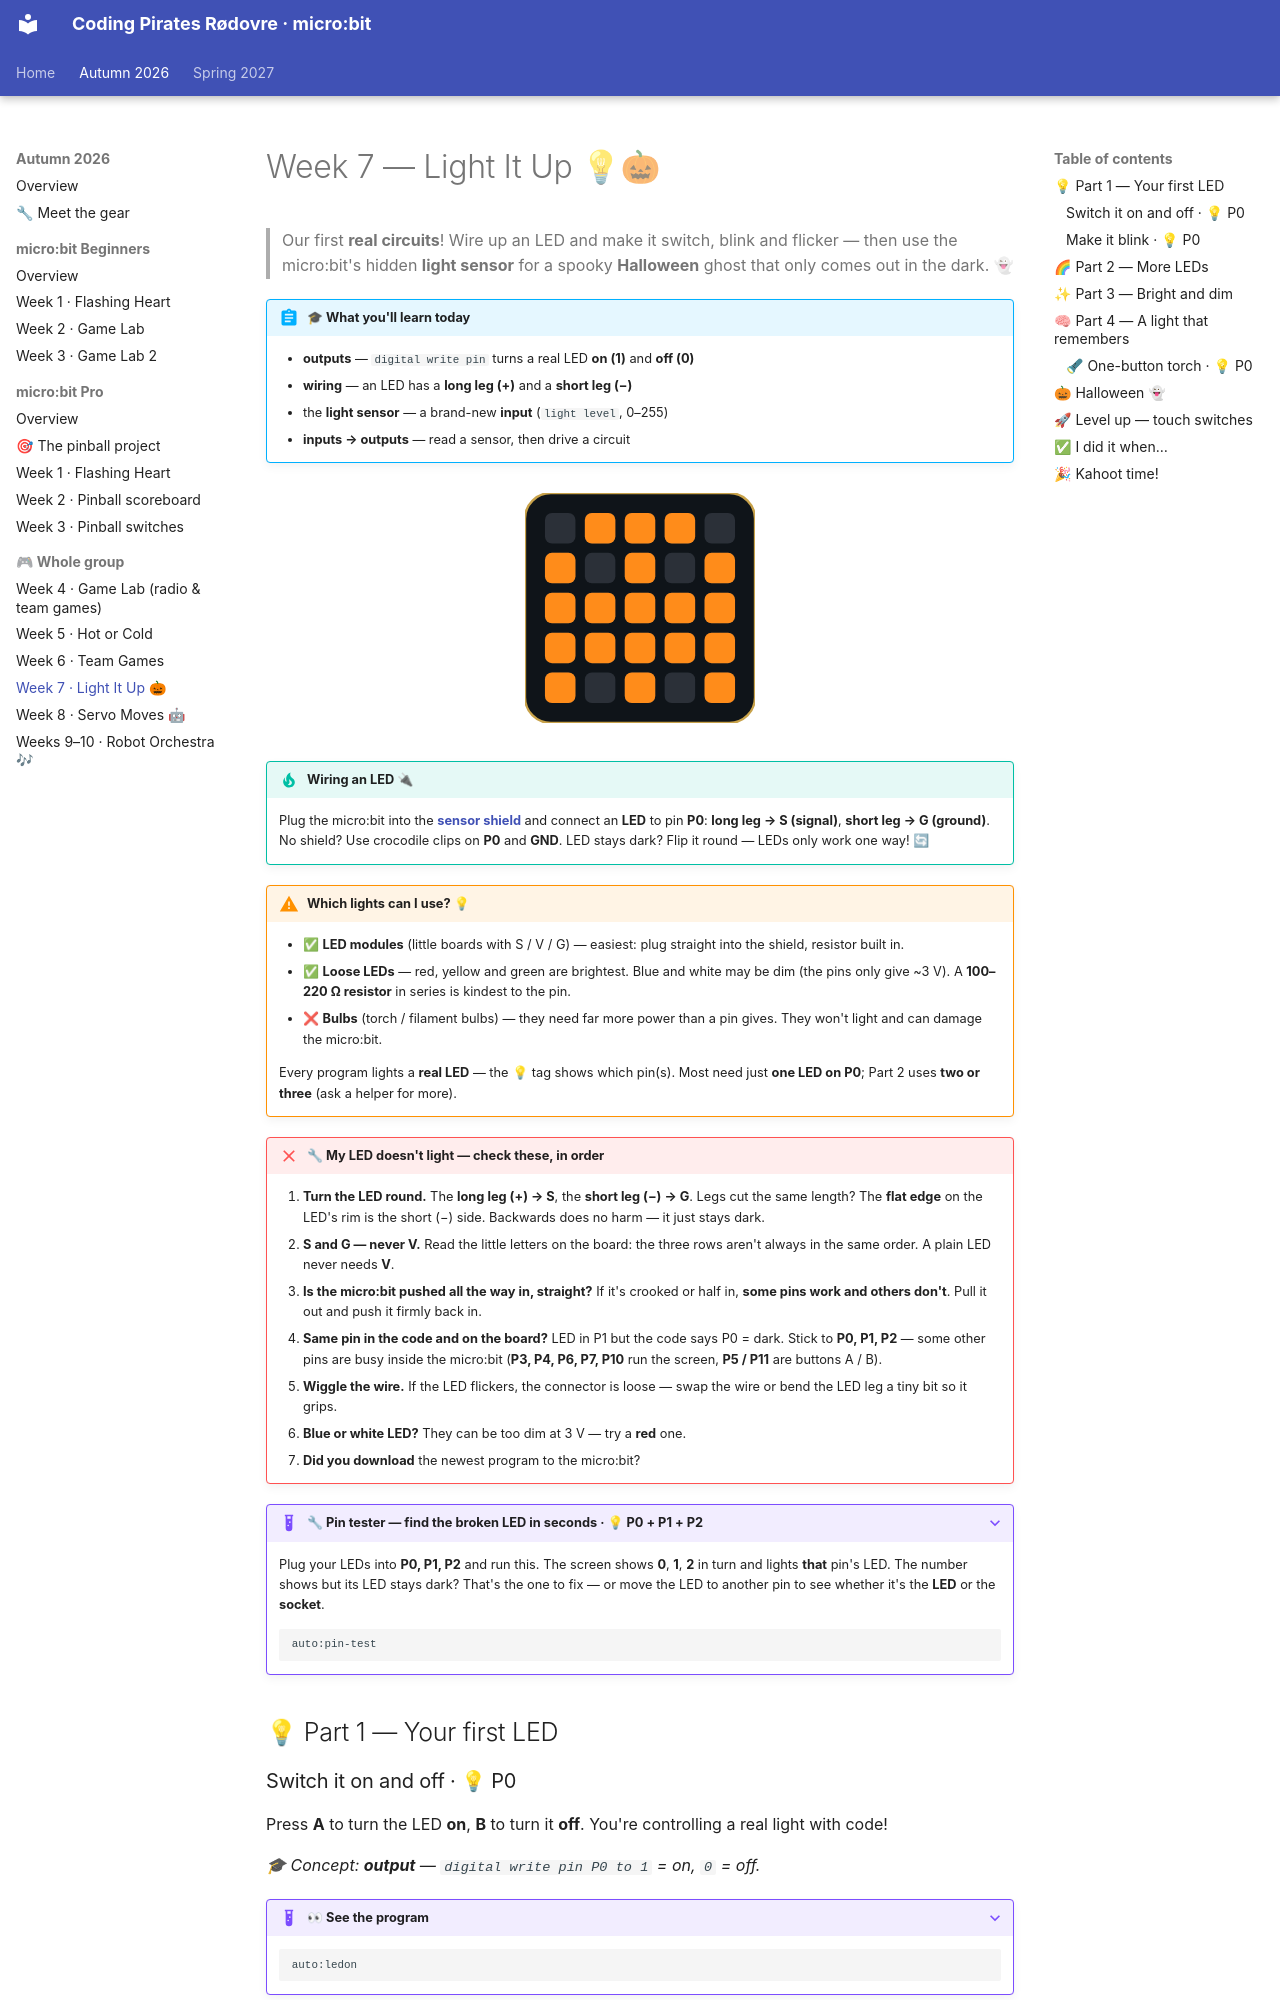

repository: itsgauravsaxena/cpr-microbit · page: autumn-2026/week-07-light-it-up/index.html · generator: mkdocs

# Week 7 — Light It Up 💡🎃

> Our first **real circuits**! Wire up an LED and make it switch, blink and flicker — then use the micro:bit's hidden **light sensor** for a spooky **Halloween** ghost that only comes out in the dark. 👻

!!! abstract "🎓 What you'll learn today"
    - **outputs** — `digital write pin` turns a real LED **on (1)** and **off (0)**
    - **wiring** — an LED has a **long leg (+)** and a **short leg (−)**
    - the **light sensor** — a brand-new **input** (`light level`, 0–255)
    - **inputs → outputs** — read a sensor, then drive a circuit

<div style="text-align:center;margin:1.5rem 0;" markdown="0">
<svg width="230" height="230" viewBox="0 0 196 196" role="img" aria-label="a flickering ghost on the LED screen" xmlns="http://www.w3.org/2000/svg">
<rect x="0" y="0" width="196" height="196" rx="22" fill="#0f1419" stroke="#c8a24a" stroke-width="2"/>
<rect x="17" y="17" width="26" height="26" rx="6" fill="#2b3038"/><rect x="51" y="17" width="26" height="26" rx="6" fill="#2b3038"/><rect x="85" y="17" width="26" height="26" rx="6" fill="#2b3038"/><rect x="119" y="17" width="26" height="26" rx="6" fill="#2b3038"/><rect x="153" y="17" width="26" height="26" rx="6" fill="#2b3038"/><rect x="17" y="51" width="26" height="26" rx="6" fill="#2b3038"/><rect x="51" y="51" width="26" height="26" rx="6" fill="#2b3038"/><rect x="85" y="51" width="26" height="26" rx="6" fill="#2b3038"/><rect x="119" y="51" width="26" height="26" rx="6" fill="#2b3038"/><rect x="153" y="51" width="26" height="26" rx="6" fill="#2b3038"/><rect x="17" y="85" width="26" height="26" rx="6" fill="#2b3038"/><rect x="51" y="85" width="26" height="26" rx="6" fill="#2b3038"/><rect x="85" y="85" width="26" height="26" rx="6" fill="#2b3038"/><rect x="119" y="85" width="26" height="26" rx="6" fill="#2b3038"/><rect x="153" y="85" width="26" height="26" rx="6" fill="#2b3038"/><rect x="17" y="119" width="26" height="26" rx="6" fill="#2b3038"/><rect x="51" y="119" width="26" height="26" rx="6" fill="#2b3038"/><rect x="85" y="119" width="26" height="26" rx="6" fill="#2b3038"/><rect x="119" y="119" width="26" height="26" rx="6" fill="#2b3038"/><rect x="153" y="119" width="26" height="26" rx="6" fill="#2b3038"/><rect x="17" y="153" width="26" height="26" rx="6" fill="#2b3038"/><rect x="51" y="153" width="26" height="26" rx="6" fill="#2b3038"/><rect x="85" y="153" width="26" height="26" rx="6" fill="#2b3038"/><rect x="119" y="153" width="26" height="26" rx="6" fill="#2b3038"/><rect x="153" y="153" width="26" height="26" rx="6" fill="#2b3038"/><g fill="#ff8c1a"><animate attributeName="opacity" calcMode="discrete" dur="1.6s" repeatCount="indefinite" keyTimes="0;0.15;0.25;0.4;0.55;0.6" values="1;0.25;1;0.5;1;0.2"/><rect x="51" y="17" width="26" height="26" rx="6"/><rect x="85" y="17" width="26" height="26" rx="6"/><rect x="119" y="17" width="26" height="26" rx="6"/><rect x="17" y="51" width="26" height="26" rx="6"/><rect x="85" y="51" width="26" height="26" rx="6"/><rect x="153" y="51" width="26" height="26" rx="6"/><rect x="17" y="85" width="26" height="26" rx="6"/><rect x="51" y="85" width="26" height="26" rx="6"/><rect x="85" y="85" width="26" height="26" rx="6"/><rect x="119" y="85" width="26" height="26" rx="6"/><rect x="153" y="85" width="26" height="26" rx="6"/><rect x="17" y="119" width="26" height="26" rx="6"/><rect x="51" y="119" width="26" height="26" rx="6"/><rect x="85" y="119" width="26" height="26" rx="6"/><rect x="119" y="119" width="26" height="26" rx="6"/><rect x="153" y="119" width="26" height="26" rx="6"/><rect x="17" y="153" width="26" height="26" rx="6"/><rect x="85" y="153" width="26" height="26" rx="6"/><rect x="153" y="153" width="26" height="26" rx="6"/></g>
</svg>
</div>

!!! tip "Wiring an LED 🔌"
    Plug the micro:bit into the **[sensor shield](../gear/README.md)** and connect an **LED** to pin **P0**: **long leg → S (signal)**, **short leg → G (ground)**. No shield? Use crocodile clips on **P0** and **GND**. LED stays dark? Flip it round — LEDs only work one way! 🔄

!!! warning "Which lights can I use? 💡"
    - ✅ **LED modules** (little boards with S / V / G) — easiest: plug straight into the shield, resistor built in.
    - ✅ **Loose LEDs** — red, yellow and green are brightest. Blue and white may be dim (the pins only give ~3 V). A **100–220 Ω resistor** in series is kindest to the pin.
    - ❌ **Bulbs** (torch / filament bulbs) — they need far more power than a pin gives. They won't light and can damage the micro:bit.
